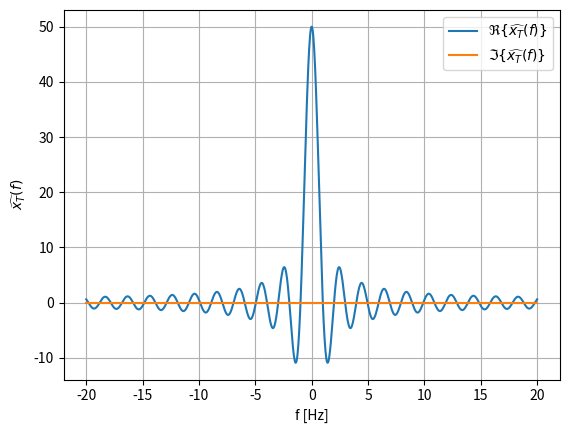

Python code for this plot:
import numpy as np
import matplotlib.pyplot as plt


def discrete_time_fourier_transform(x, n, f, T):
    n = n[:, np.newaxis]
    x = x[:, np.newaxis]

    return np.sum(x * np.exp(-1j * 2 * np.pi * f * n * T), axis=0)


@np.vectorize
def rect(t, T):
    if np.abs(t) < T / 2:
        return 1
    elif np.abs(t) == T / 2:
        return 1 / 2
    else:
        return 0


@np.vectorize
def sinc(t):
    return np.sin(np.pi * t) / (np.pi * t) if t != 0 else 1


N = 100

t = np.linspace(-1, 1, N)
x = rect(t, 1)

T = (t.max() - t.min()) / t.size

f = np.linspace(-20, 20, 1000)
n = t * N / (t.max() - t.min())

plt.figure()
plt.plot(f, discrete_time_fourier_transform(x, n, f, T).real,
         label=r'$\Re\{\widehat{x_T}(f)\}$')
plt.plot(f, discrete_time_fourier_transform(x, n, f, T).imag,
         label=r'$\Im\{\widehat{x_T}(f)\}$')
plt.xlabel('f [Hz]')
plt.ylabel(r'$\widehat{x_T}(f)$')
plt.grid(True)
plt.legend()
plt.show()
